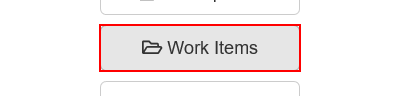
Task: Robotic Enterprise Framework
Workflow: Navigate_Work_Items

Step 1: click on the button 'Work Items' in window 'ACME System 1 - Dashboard'
